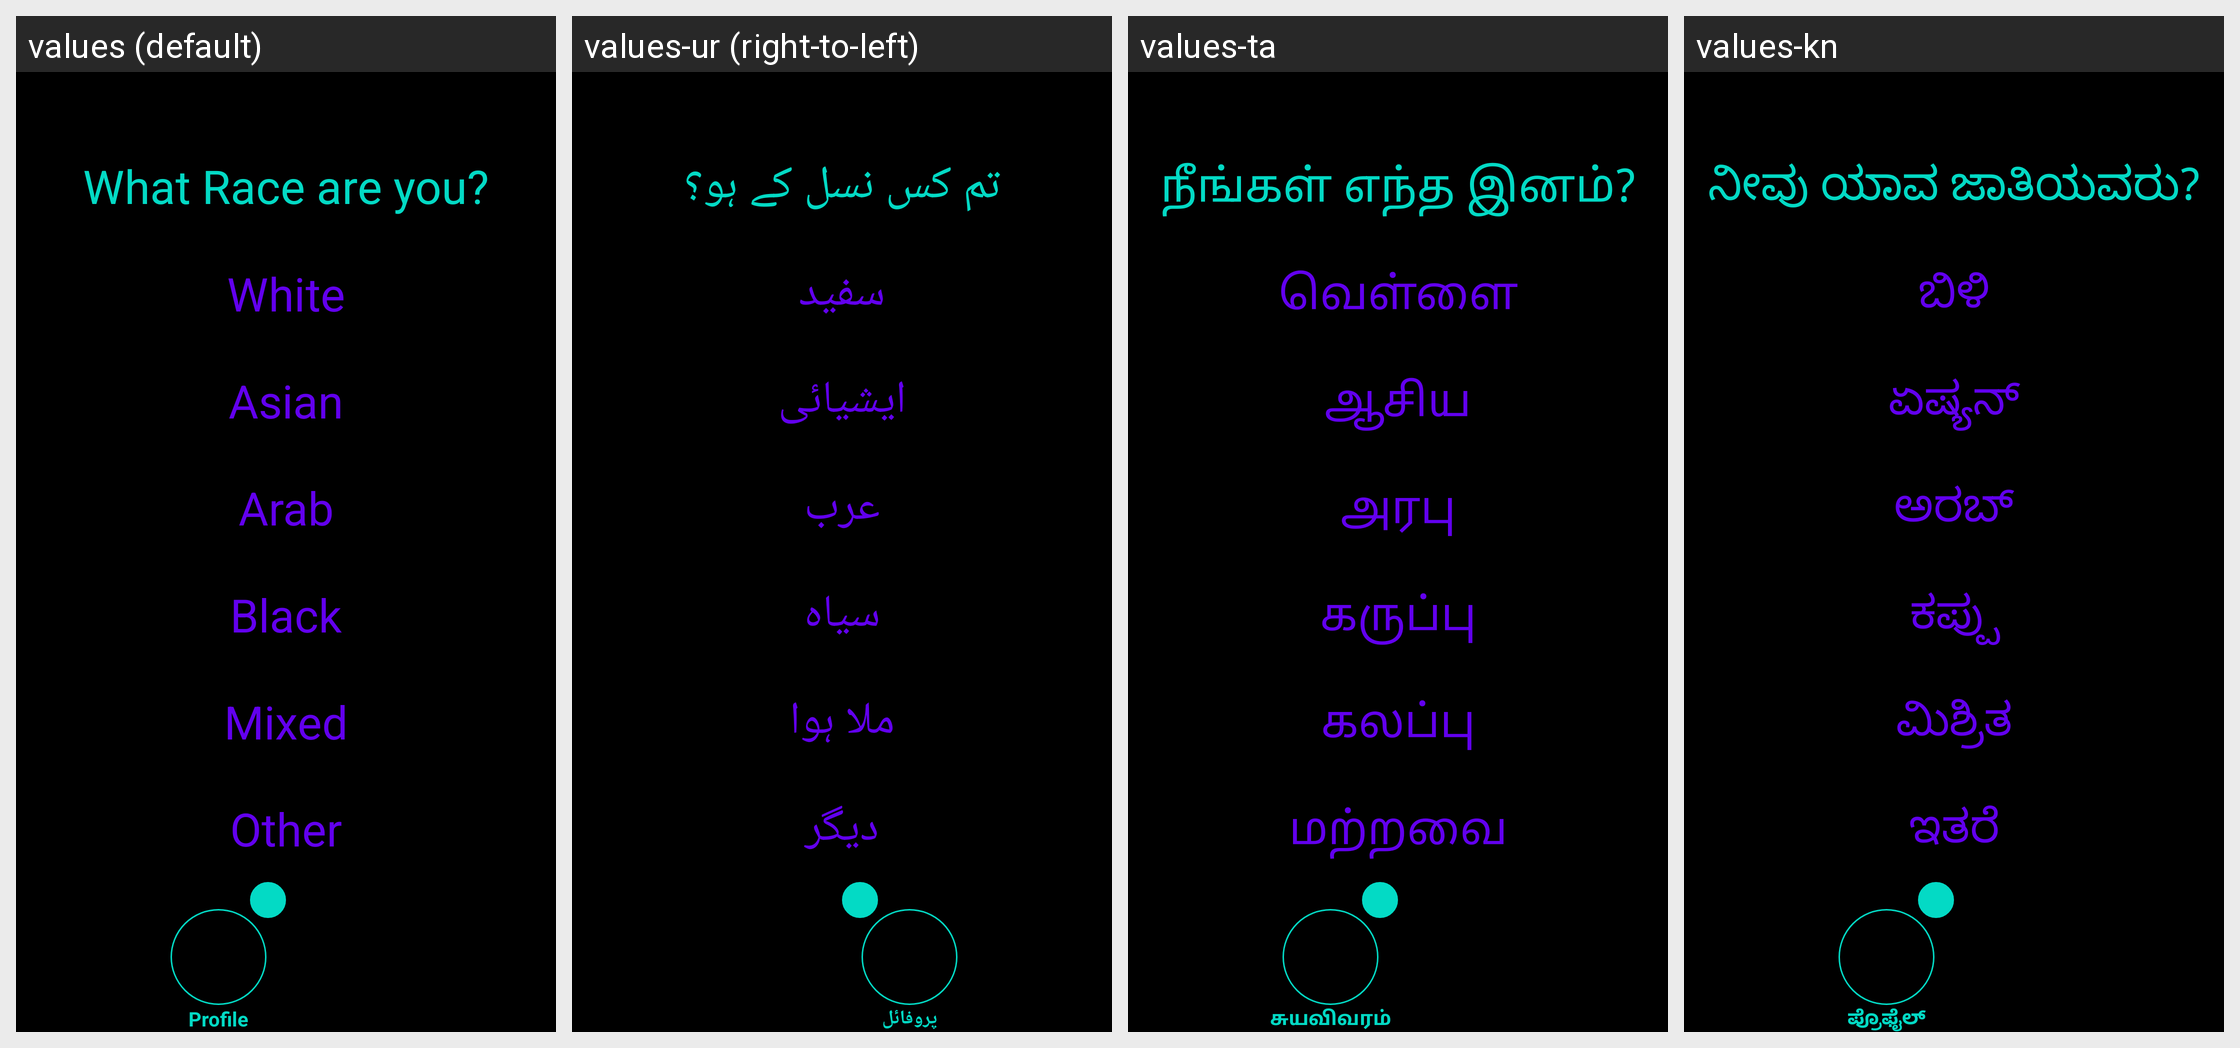

This grid shows one Android layout under several languages. Give, for every string resource on the screen, its name, the default text and each shown locale's text.
Android screen res/layout/activity_profile_race.xml rendered under 4 locales, left to right: values (default), values-ur (right-to-left), values-ta, values-kn. Device: Nexus 5 (rendered at 1080×1920; each locale shown at half size, 540×960, under a caption strip naming it); theme Theme.Amore.
Other locales in the repository, not shown: values-af, values-ar, values-be, values-bg, values-bn, values-ca, values-cs, values-cy, values-da, values-de, values-el, values-en, values-eo, values-es, values-et, values-fa, values-fi, values-fr, values-ga, values-gl, values-gu, values-hi, values-hr, values-ht, values-hu, values-in, values-is, values-it, values-iw, values-ja, values-ka, values-ko, values-lt, values-lv, values-mk, values-mr, values-ms, values-mt, values-nl, values-no, values-pl, values-pt, values-ro, values-ru, values-sk, values-sl, values-sq, values-sv, values-sw, values-te, values-th, values-tr, values-uk, values-vi, values-zh.
Strings drawn on this screen, with the default value and each locale's value (text and hints the layout hard-codes, and strings that could not be matched under every locale, appear in the picture but are not listed):

profile_race_question
  values: What Race are you?
  values-ur: تم کس نسل کے ہو؟
  values-ta: நீங்கள் எந்த இனம்?
  values-kn: ನೀವು ಯಾವ ಜಾತಿಯವರು?

profile_race_answer_one
  values: White
  values-ur: سفید
  values-ta: வெள்ளை
  values-kn: ಬಿಳಿ

profile_race_answer_two
  values: Asian
  values-ur: ایشیائی
  values-ta: ஆசிய
  values-kn: ಏಷ್ಯನ್

profile_race_answer_three
  values: Arab
  values-ur: عرب
  values-ta: அரபு
  values-kn: ಅರಬ್

profile_race_answer_four
  values: Black
  values-ur: سیاہ
  values-ta: கருப்பு
  values-kn: ಕಪ್ಪು

profile_race_answer_five
  values: Mixed
  values-ur: ملا ہوا
  values-ta: கலப்பு
  values-kn: ಮಿಶ್ರಿತ

profile_race_answer_six
  values: Other
  values-ur: دیگر
  values-ta: மற்றவை
  values-kn: ಇತರೆ

profile
  values: Profile
  values-ur: پروفائل
  values-ta: சுயவிவரம்
  values-kn: ಪ್ರೊಫೈಲ್
